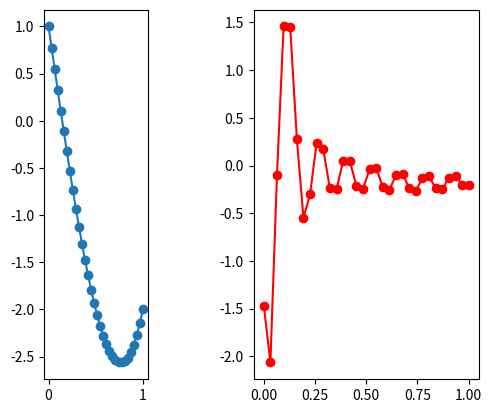

Reproduce this figure in Python.
from matplotlib import pyplot as plt
import numpy as np

# See http://en.wikipedia.org/wiki/Discrete_Chebyshev_transform


num_points = 2**5
x = np.linspace(0, 1, num_points)
u = 4 * x**3 - 7 * x + 1

fig, (ax1, ax2) = plt.subplots(nrows=1, ncols=2)
ax1.plot(x, u, marker='o')
ax1.axis('scaled')

u_hat = np.zeros(u.shape)
for m in range(len(u)):
    pm = 1.0 if m == 0 else 2.0
    u_hat[m] = pm * u.dot(np.cos(m * np.arccos(x))) / num_points

ax2.plot(x, u_hat, marker='o', color='r')
plt.show()
